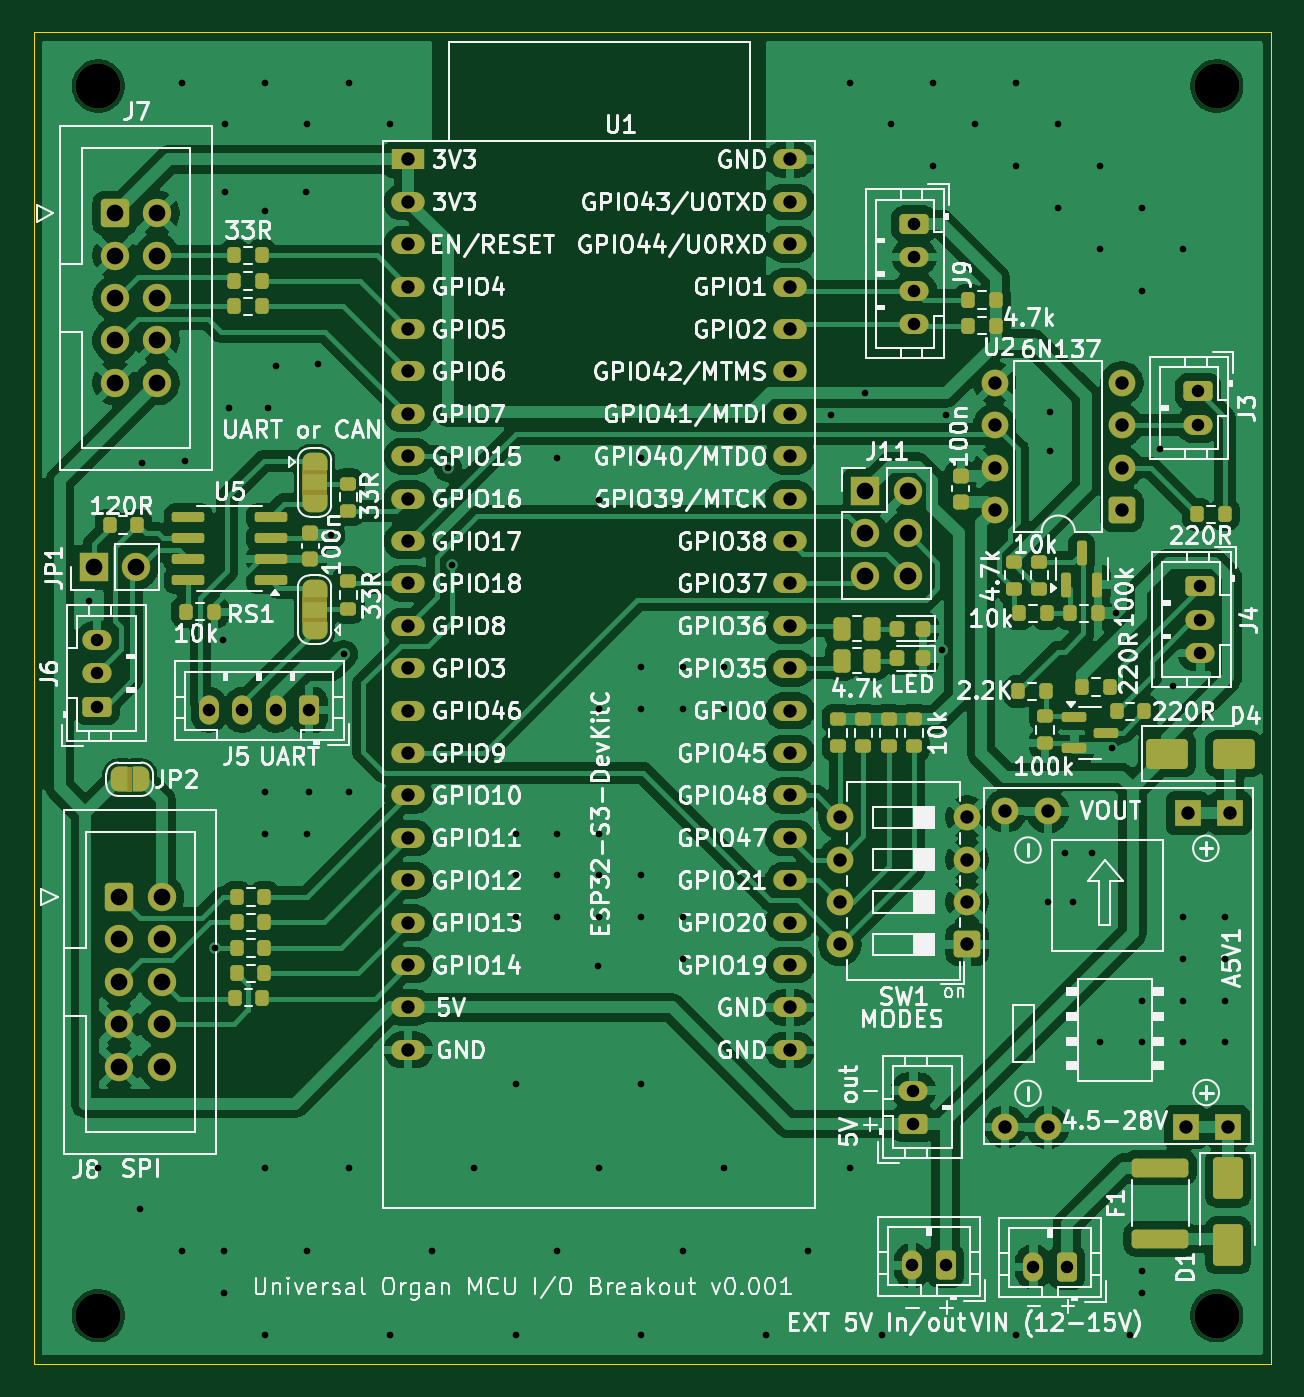
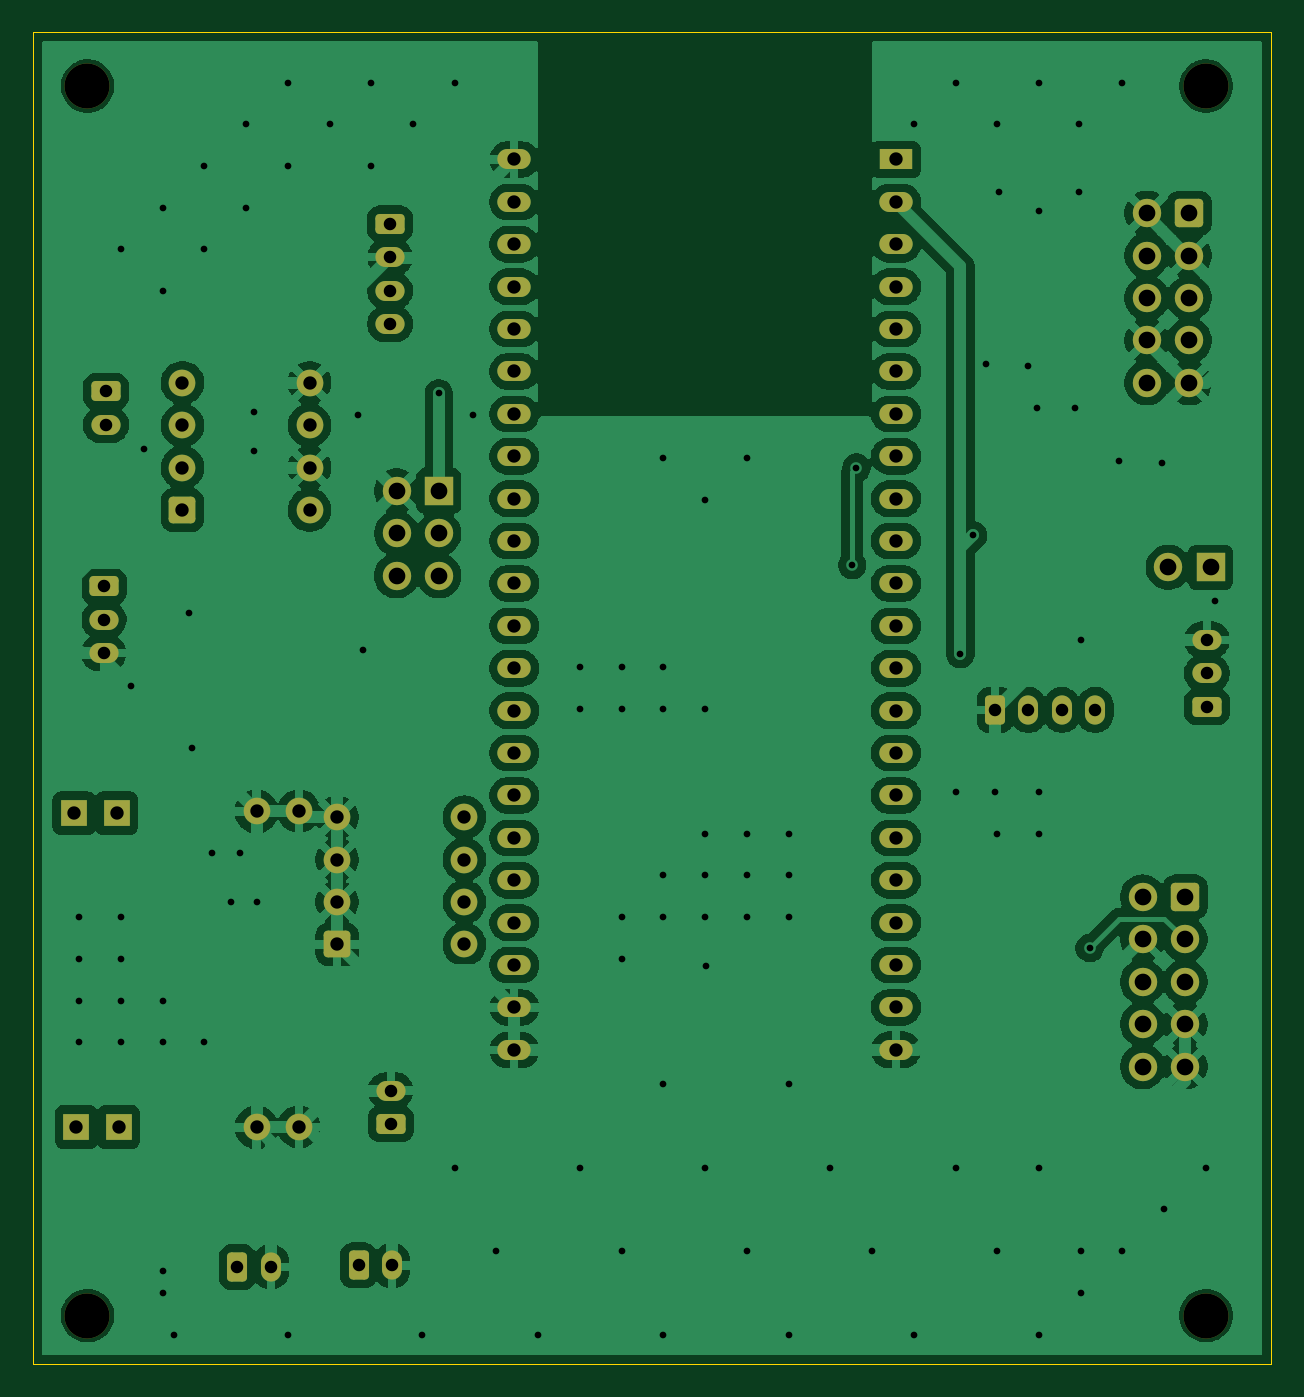
Circuit board: 11 layer files. Board 74.1 x 79.8 mm.
- bottom_copper: OrganUniversalMCUboard-B_Cu.gbl (203964 bytes)
- bottom_mask: OrganUniversalMCUboard-B_Mask.gbs (5644 bytes)
- paste: OrganUniversalMCUboard-B_Paste.gbp (480 bytes)
- bottom_silk: OrganUniversalMCUboard-B_Silkscreen.gbo (5656 bytes)
- outline: OrganUniversalMCUboard-Edge_Cuts.gm1 (642 bytes)
- top_copper: OrganUniversalMCUboard-F_Cu.gtl (224889 bytes)
- top_mask: OrganUniversalMCUboard-F_Mask.gts (13376 bytes)
- paste: OrganUniversalMCUboard-F_Paste.gtp (5783 bytes)
- top_silk: OrganUniversalMCUboard-F_Silkscreen.gto (289764 bytes)
- drill: OrganUniversalMCUboard-NPTH.drl (412 bytes)
- drill: OrganUniversalMCUboard-PTH.drl (4350 bytes)

=== bottom_copper: OrganUniversalMCUboard-B_Cu.gbl (203964 bytes, source omitted) ===
=== bottom_mask: OrganUniversalMCUboard-B_Mask.gbs ===
%TF.GenerationSoftware,KiCad,Pcbnew,9.0.6*%
%TF.CreationDate,2026-01-05T15:15:05-05:00*%
%TF.ProjectId,OrganUniversalMCUboard,4f726761-6e55-46e6-9976-657273616c4d,rev?*%
%TF.SameCoordinates,Original*%
%TF.FileFunction,Soldermask,Bot*%
%TF.FilePolarity,Negative*%
%FSLAX46Y46*%
G04 Gerber Fmt 4.6, Leading zero omitted, Abs format (unit mm)*
G04 Created by KiCad (PCBNEW 9.0.6) date 2026-01-05 15:15:05*
%MOMM*%
%LPD*%
G01*
G04 APERTURE LIST*
G04 Aperture macros list*
%AMRoundRect*
0 Rectangle with rounded corners*
0 $1 Rounding radius*
0 $2 $3 $4 $5 $6 $7 $8 $9 X,Y pos of 4 corners*
0 Add a 4 corners polygon primitive as box body*
4,1,4,$2,$3,$4,$5,$6,$7,$8,$9,$2,$3,0*
0 Add four circle primitives for the rounded corners*
1,1,$1+$1,$2,$3*
1,1,$1+$1,$4,$5*
1,1,$1+$1,$6,$7*
1,1,$1+$1,$8,$9*
0 Add four rect primitives between the rounded corners*
20,1,$1+$1,$2,$3,$4,$5,0*
20,1,$1+$1,$4,$5,$6,$7,0*
20,1,$1+$1,$6,$7,$8,$9,0*
20,1,$1+$1,$8,$9,$2,$3,0*%
G04 Aperture macros list end*
%ADD10O,1.600000X1.600000*%
%ADD11R,1.600000X1.600000*%
%ADD12R,1.700000X1.700000*%
%ADD13C,1.700000*%
%ADD14RoundRect,0.250000X-0.625000X0.350000X-0.625000X-0.350000X0.625000X-0.350000X0.625000X0.350000X0*%
%ADD15O,1.750000X1.200000*%
%ADD16RoundRect,0.250000X-0.600000X-0.600000X0.600000X-0.600000X0.600000X0.600000X-0.600000X0.600000X0*%
%ADD17RoundRect,0.250000X0.625000X-0.350000X0.625000X0.350000X-0.625000X0.350000X-0.625000X-0.350000X0*%
%ADD18O,1.200000X1.750000*%
%ADD19RoundRect,0.250000X0.350000X0.625000X-0.350000X0.625000X-0.350000X-0.625000X0.350000X-0.625000X0*%
%ADD20RoundRect,0.250000X0.550000X0.550000X-0.550000X0.550000X-0.550000X-0.550000X0.550000X-0.550000X0*%
%ADD21C,1.600000*%
%ADD22R,2.000000X1.200000*%
%ADD23O,2.000000X1.200000*%
%ADD24C,2.700000*%
G04 APERTURE END LIST*
D10*
%TO.C,A5V1*%
X124332999Y-96139002D03*
X126873000Y-96164401D03*
D11*
X137795000Y-96266001D03*
X135254997Y-96266001D03*
D10*
X124332999Y-115062001D03*
X126872999Y-115087402D03*
D11*
X137668000Y-115062001D03*
X135127999Y-115062001D03*
%TD*%
D12*
%TO.C,JP1*%
X69718000Y-81534000D03*
D13*
X72258001Y-81534001D03*
%TD*%
D14*
%TO.C,J9*%
X118872000Y-60960000D03*
D15*
X118872000Y-62960000D03*
X118872000Y-64960000D03*
X118872001Y-66960001D03*
%TD*%
D16*
%TO.C,J7*%
X70993000Y-60325000D03*
D13*
X73533000Y-60325000D03*
X70993000Y-62865000D03*
X73533000Y-62865000D03*
X70993000Y-65405000D03*
X73533000Y-65405000D03*
X70993000Y-67945000D03*
X73533000Y-67945000D03*
X70993000Y-70485000D03*
X73533000Y-70485000D03*
%TD*%
D17*
%TO.C,J6*%
X69935000Y-89884000D03*
D15*
X69935000Y-87884000D03*
X69935000Y-85884000D03*
%TD*%
D14*
%TO.C,J4*%
X136017000Y-82677000D03*
D15*
X136017000Y-84677000D03*
X136017000Y-86677000D03*
%TD*%
D14*
%TO.C,J3*%
X135890000Y-70993000D03*
D15*
X135890000Y-72993000D03*
%TD*%
D18*
%TO.C,J1*%
X126016000Y-123444000D03*
D19*
X128016000Y-123444000D03*
%TD*%
D20*
%TO.C,U2*%
X131312999Y-78105000D03*
D21*
X131313000Y-75564997D03*
X131312999Y-73025000D03*
X131312999Y-70485000D03*
X123692999Y-70485000D03*
X123692998Y-73025000D03*
X123692999Y-75565001D03*
X123692999Y-78105000D03*
%TD*%
D19*
%TO.C,J2*%
X120761001Y-123359000D03*
D18*
X118761001Y-123359000D03*
%TD*%
D19*
%TO.C,J5*%
X82629001Y-90084999D03*
D18*
X80629001Y-90084999D03*
X78629001Y-90084999D03*
X76629000Y-90085000D03*
%TD*%
D17*
%TO.C,J10*%
X118830000Y-114880900D03*
D15*
X118830000Y-112880900D03*
%TD*%
D22*
%TO.C,U1*%
X88570000Y-57107920D03*
D23*
X88570000Y-59647920D03*
X88570000Y-62187920D03*
X88570000Y-64727920D03*
X88570000Y-67267920D03*
X88570000Y-69807920D03*
X88570000Y-72347920D03*
X88570000Y-74887920D03*
X88570000Y-77427920D03*
X88570000Y-79967920D03*
X88570000Y-82507920D03*
X88570000Y-85047920D03*
X88570000Y-87587920D03*
X88570000Y-90127920D03*
X88570000Y-92667920D03*
X88570000Y-95207920D03*
X88570000Y-97747920D03*
X88570000Y-100287920D03*
X88570000Y-102827920D03*
X88566320Y-105365200D03*
X88566320Y-107905200D03*
X88566320Y-110445200D03*
X111430000Y-110447920D03*
X111430000Y-107907920D03*
X111430000Y-105367920D03*
X111430000Y-102827920D03*
X111430000Y-100287920D03*
X111430000Y-97747920D03*
X111430000Y-95207920D03*
X111430000Y-92667920D03*
X111430000Y-90127920D03*
X111430000Y-87587920D03*
X111430000Y-85047920D03*
X111430000Y-82507920D03*
X111430000Y-79967920D03*
X111430000Y-77427920D03*
X111430000Y-74887920D03*
X111430000Y-72347920D03*
X111430000Y-69807920D03*
X111430000Y-67267920D03*
X111430000Y-64727920D03*
X111430000Y-62187920D03*
X111430000Y-59647920D03*
X111430000Y-57107920D03*
%TD*%
D12*
%TO.C,J11*%
X115946000Y-76962000D03*
D13*
X118486000Y-76962000D03*
X115946000Y-79502000D03*
X118486000Y-79502000D03*
X115946000Y-82042000D03*
X118486000Y-82042000D03*
%TD*%
D16*
%TO.C,J8*%
X71247000Y-101290000D03*
D13*
X73787000Y-101290000D03*
X71247000Y-103830000D03*
X73787000Y-103830000D03*
X71247000Y-106370000D03*
X73787000Y-106370000D03*
X71247000Y-108910000D03*
X73787000Y-108910000D03*
X71247000Y-111450000D03*
X73787000Y-111450000D03*
%TD*%
D20*
%TO.C,SW1*%
X122042000Y-104127500D03*
D21*
X122042001Y-101587497D03*
X122042000Y-99047500D03*
X122042000Y-96507500D03*
X114422000Y-96507500D03*
X114421998Y-99047500D03*
X114422000Y-101587501D03*
X114422000Y-104127500D03*
%TD*%
D24*
%TO.C,REF\u002A\u002A*%
X70000000Y-126365000D03*
%TD*%
%TO.C,REF\u002A\u002A*%
X137000000Y-126365000D03*
%TD*%
%TO.C,REF\u002A\u002A*%
X137000000Y-52705000D03*
%TD*%
%TO.C,REF\u002A\u002A*%
X70000000Y-52705000D03*
%TD*%
M02*

=== paste: OrganUniversalMCUboard-B_Paste.gbp ===
%TF.GenerationSoftware,KiCad,Pcbnew,9.0.6*%
%TF.CreationDate,2026-01-05T15:15:04-05:00*%
%TF.ProjectId,OrganUniversalMCUboard,4f726761-6e55-46e6-9976-657273616c4d,rev?*%
%TF.SameCoordinates,Original*%
%TF.FileFunction,Paste,Bot*%
%TF.FilePolarity,Positive*%
%FSLAX46Y46*%
G04 Gerber Fmt 4.6, Leading zero omitted, Abs format (unit mm)*
G04 Created by KiCad (PCBNEW 9.0.6) date 2026-01-05 15:15:04*
%MOMM*%
%LPD*%
G01*
G04 APERTURE LIST*
G04 APERTURE END LIST*
M02*

=== bottom_silk: OrganUniversalMCUboard-B_Silkscreen.gbo ===
%TF.GenerationSoftware,KiCad,Pcbnew,9.0.6*%
%TF.CreationDate,2026-01-05T15:15:04-05:00*%
%TF.ProjectId,OrganUniversalMCUboard,4f726761-6e55-46e6-9976-657273616c4d,rev?*%
%TF.SameCoordinates,Original*%
%TF.FileFunction,Legend,Bot*%
%TF.FilePolarity,Positive*%
%FSLAX46Y46*%
G04 Gerber Fmt 4.6, Leading zero omitted, Abs format (unit mm)*
G04 Created by KiCad (PCBNEW 9.0.6) date 2026-01-05 15:15:04*
%MOMM*%
%LPD*%
G01*
G04 APERTURE LIST*
G04 Aperture macros list*
%AMRoundRect*
0 Rectangle with rounded corners*
0 $1 Rounding radius*
0 $2 $3 $4 $5 $6 $7 $8 $9 X,Y pos of 4 corners*
0 Add a 4 corners polygon primitive as box body*
4,1,4,$2,$3,$4,$5,$6,$7,$8,$9,$2,$3,0*
0 Add four circle primitives for the rounded corners*
1,1,$1+$1,$2,$3*
1,1,$1+$1,$4,$5*
1,1,$1+$1,$6,$7*
1,1,$1+$1,$8,$9*
0 Add four rect primitives between the rounded corners*
20,1,$1+$1,$2,$3,$4,$5,0*
20,1,$1+$1,$4,$5,$6,$7,0*
20,1,$1+$1,$6,$7,$8,$9,0*
20,1,$1+$1,$8,$9,$2,$3,0*%
G04 Aperture macros list end*
%ADD10O,1.600000X1.600000*%
%ADD11R,1.600000X1.600000*%
%ADD12R,1.700000X1.700000*%
%ADD13C,1.700000*%
%ADD14RoundRect,0.250000X-0.625000X0.350000X-0.625000X-0.350000X0.625000X-0.350000X0.625000X0.350000X0*%
%ADD15O,1.750000X1.200000*%
%ADD16RoundRect,0.250000X-0.600000X-0.600000X0.600000X-0.600000X0.600000X0.600000X-0.600000X0.600000X0*%
%ADD17RoundRect,0.250000X0.625000X-0.350000X0.625000X0.350000X-0.625000X0.350000X-0.625000X-0.350000X0*%
%ADD18O,1.200000X1.750000*%
%ADD19RoundRect,0.250000X0.350000X0.625000X-0.350000X0.625000X-0.350000X-0.625000X0.350000X-0.625000X0*%
%ADD20RoundRect,0.250000X0.550000X0.550000X-0.550000X0.550000X-0.550000X-0.550000X0.550000X-0.550000X0*%
%ADD21C,1.600000*%
%ADD22R,2.000000X1.200000*%
%ADD23O,2.000000X1.200000*%
%ADD24C,2.700000*%
G04 APERTURE END LIST*
%LPC*%
D10*
%TO.C,A5V1*%
X124332999Y-96139002D03*
X126873000Y-96164401D03*
D11*
X137795000Y-96266001D03*
X135254997Y-96266001D03*
D10*
X124332999Y-115062001D03*
X126872999Y-115087402D03*
D11*
X137668000Y-115062001D03*
X135127999Y-115062001D03*
%TD*%
D12*
%TO.C,JP1*%
X69718000Y-81534000D03*
D13*
X72258001Y-81534001D03*
%TD*%
D14*
%TO.C,J9*%
X118872000Y-60960000D03*
D15*
X118872000Y-62960000D03*
X118872000Y-64960000D03*
X118872001Y-66960001D03*
%TD*%
D16*
%TO.C,J7*%
X70993000Y-60325000D03*
D13*
X73533000Y-60325000D03*
X70993000Y-62865000D03*
X73533000Y-62865000D03*
X70993000Y-65405000D03*
X73533000Y-65405000D03*
X70993000Y-67945000D03*
X73533000Y-67945000D03*
X70993000Y-70485000D03*
X73533000Y-70485000D03*
%TD*%
D17*
%TO.C,J6*%
X69935000Y-89884000D03*
D15*
X69935000Y-87884000D03*
X69935000Y-85884000D03*
%TD*%
D14*
%TO.C,J4*%
X136017000Y-82677000D03*
D15*
X136017000Y-84677000D03*
X136017000Y-86677000D03*
%TD*%
D14*
%TO.C,J3*%
X135890000Y-70993000D03*
D15*
X135890000Y-72993000D03*
%TD*%
D18*
%TO.C,J1*%
X126016000Y-123444000D03*
D19*
X128016000Y-123444000D03*
%TD*%
D20*
%TO.C,U2*%
X131312999Y-78105000D03*
D21*
X131313000Y-75564997D03*
X131312999Y-73025000D03*
X131312999Y-70485000D03*
X123692999Y-70485000D03*
X123692998Y-73025000D03*
X123692999Y-75565001D03*
X123692999Y-78105000D03*
%TD*%
D19*
%TO.C,J2*%
X120761001Y-123359000D03*
D18*
X118761001Y-123359000D03*
%TD*%
D19*
%TO.C,J5*%
X82629001Y-90084999D03*
D18*
X80629001Y-90084999D03*
X78629001Y-90084999D03*
X76629000Y-90085000D03*
%TD*%
D17*
%TO.C,J10*%
X118830000Y-114880900D03*
D15*
X118830000Y-112880900D03*
%TD*%
D22*
%TO.C,U1*%
X88570000Y-57107920D03*
D23*
X88570000Y-59647920D03*
X88570000Y-62187920D03*
X88570000Y-64727920D03*
X88570000Y-67267920D03*
X88570000Y-69807920D03*
X88570000Y-72347920D03*
X88570000Y-74887920D03*
X88570000Y-77427920D03*
X88570000Y-79967920D03*
X88570000Y-82507920D03*
X88570000Y-85047920D03*
X88570000Y-87587920D03*
X88570000Y-90127920D03*
X88570000Y-92667920D03*
X88570000Y-95207920D03*
X88570000Y-97747920D03*
X88570000Y-100287920D03*
X88570000Y-102827920D03*
X88566320Y-105365200D03*
X88566320Y-107905200D03*
X88566320Y-110445200D03*
X111430000Y-110447920D03*
X111430000Y-107907920D03*
X111430000Y-105367920D03*
X111430000Y-102827920D03*
X111430000Y-100287920D03*
X111430000Y-97747920D03*
X111430000Y-95207920D03*
X111430000Y-92667920D03*
X111430000Y-90127920D03*
X111430000Y-87587920D03*
X111430000Y-85047920D03*
X111430000Y-82507920D03*
X111430000Y-79967920D03*
X111430000Y-77427920D03*
X111430000Y-74887920D03*
X111430000Y-72347920D03*
X111430000Y-69807920D03*
X111430000Y-67267920D03*
X111430000Y-64727920D03*
X111430000Y-62187920D03*
X111430000Y-59647920D03*
X111430000Y-57107920D03*
%TD*%
D12*
%TO.C,J11*%
X115946000Y-76962000D03*
D13*
X118486000Y-76962000D03*
X115946000Y-79502000D03*
X118486000Y-79502000D03*
X115946000Y-82042000D03*
X118486000Y-82042000D03*
%TD*%
D16*
%TO.C,J8*%
X71247000Y-101290000D03*
D13*
X73787000Y-101290000D03*
X71247000Y-103830000D03*
X73787000Y-103830000D03*
X71247000Y-106370000D03*
X73787000Y-106370000D03*
X71247000Y-108910000D03*
X73787000Y-108910000D03*
X71247000Y-111450000D03*
X73787000Y-111450000D03*
%TD*%
D20*
%TO.C,SW1*%
X122042000Y-104127500D03*
D21*
X122042001Y-101587497D03*
X122042000Y-99047500D03*
X122042000Y-96507500D03*
X114422000Y-96507500D03*
X114421998Y-99047500D03*
X114422000Y-101587501D03*
X114422000Y-104127500D03*
%TD*%
D24*
%TO.C,REF\u002A\u002A*%
X70000000Y-126365000D03*
%TD*%
%TO.C,REF\u002A\u002A*%
X137000000Y-126365000D03*
%TD*%
%TO.C,REF\u002A\u002A*%
X137000000Y-52705000D03*
%TD*%
%TO.C,REF\u002A\u002A*%
X70000000Y-52705000D03*
%TD*%
%LPD*%
M02*

=== outline: OrganUniversalMCUboard-Edge_Cuts.gm1 ===
%TF.GenerationSoftware,KiCad,Pcbnew,9.0.6*%
%TF.CreationDate,2026-01-05T15:15:05-05:00*%
%TF.ProjectId,OrganUniversalMCUboard,4f726761-6e55-46e6-9976-657273616c4d,rev?*%
%TF.SameCoordinates,Original*%
%TF.FileFunction,Profile,NP*%
%FSLAX46Y46*%
G04 Gerber Fmt 4.6, Leading zero omitted, Abs format (unit mm)*
G04 Created by KiCad (PCBNEW 9.0.6) date 2026-01-05 15:15:05*
%MOMM*%
%LPD*%
G01*
G04 APERTURE LIST*
%TA.AperFunction,Profile*%
%ADD10C,0.050000*%
%TD*%
G04 APERTURE END LIST*
D10*
X66119000Y-49500000D02*
X140250000Y-49500000D01*
X140250000Y-129250000D01*
X66119000Y-129250000D01*
X66119000Y-49500000D01*
M02*

=== top_copper: OrganUniversalMCUboard-F_Cu.gtl (224889 bytes, source omitted) ===
=== top_mask: OrganUniversalMCUboard-F_Mask.gts (13376 bytes, source omitted) ===
=== paste: OrganUniversalMCUboard-F_Paste.gtp ===
%TF.GenerationSoftware,KiCad,Pcbnew,9.0.6*%
%TF.CreationDate,2026-01-05T15:15:04-05:00*%
%TF.ProjectId,OrganUniversalMCUboard,4f726761-6e55-46e6-9976-657273616c4d,rev?*%
%TF.SameCoordinates,Original*%
%TF.FileFunction,Paste,Top*%
%TF.FilePolarity,Positive*%
%FSLAX46Y46*%
G04 Gerber Fmt 4.6, Leading zero omitted, Abs format (unit mm)*
G04 Created by KiCad (PCBNEW 9.0.6) date 2026-01-05 15:15:04*
%MOMM*%
%LPD*%
G01*
G04 APERTURE LIST*
G04 Aperture macros list*
%AMRoundRect*
0 Rectangle with rounded corners*
0 $1 Rounding radius*
0 $2 $3 $4 $5 $6 $7 $8 $9 X,Y pos of 4 corners*
0 Add a 4 corners polygon primitive as box body*
4,1,4,$2,$3,$4,$5,$6,$7,$8,$9,$2,$3,0*
0 Add four circle primitives for the rounded corners*
1,1,$1+$1,$2,$3*
1,1,$1+$1,$4,$5*
1,1,$1+$1,$6,$7*
1,1,$1+$1,$8,$9*
0 Add four rect primitives between the rounded corners*
20,1,$1+$1,$2,$3,$4,$5,0*
20,1,$1+$1,$4,$5,$6,$7,0*
20,1,$1+$1,$6,$7,$8,$9,0*
20,1,$1+$1,$8,$9,$2,$3,0*%
G04 Aperture macros list end*
%ADD10RoundRect,0.200000X-0.200000X-0.275000X0.200000X-0.275000X0.200000X0.275000X-0.200000X0.275000X0*%
%ADD11RoundRect,0.250000X1.450000X-0.312500X1.450000X0.312500X-1.450000X0.312500X-1.450000X-0.312500X0*%
%ADD12RoundRect,0.150000X-0.587500X-0.150000X0.587500X-0.150000X0.587500X0.150000X-0.587500X0.150000X0*%
%ADD13RoundRect,0.200000X0.200000X0.275000X-0.200000X0.275000X-0.200000X-0.275000X0.200000X-0.275000X0*%
%ADD14RoundRect,0.200000X0.275000X-0.200000X0.275000X0.200000X-0.275000X0.200000X-0.275000X-0.200000X0*%
%ADD15RoundRect,0.218750X0.218750X0.256250X-0.218750X0.256250X-0.218750X-0.256250X0.218750X-0.256250X0*%
%ADD16RoundRect,0.200000X-0.275000X0.200000X-0.275000X-0.200000X0.275000X-0.200000X0.275000X0.200000X0*%
%ADD17RoundRect,0.250000X-0.262500X-0.450000X0.262500X-0.450000X0.262500X0.450000X-0.262500X0.450000X0*%
%ADD18RoundRect,0.150000X0.150000X-0.587500X0.150000X0.587500X-0.150000X0.587500X-0.150000X-0.587500X0*%
%ADD19RoundRect,0.225000X-0.250000X0.225000X-0.250000X-0.225000X0.250000X-0.225000X0.250000X0.225000X0*%
%ADD20RoundRect,0.250000X-0.650000X1.000000X-0.650000X-1.000000X0.650000X-1.000000X0.650000X1.000000X0*%
%ADD21RoundRect,0.150000X0.825000X0.150000X-0.825000X0.150000X-0.825000X-0.150000X0.825000X-0.150000X0*%
%ADD22RoundRect,0.225000X0.250000X-0.225000X0.250000X0.225000X-0.250000X0.225000X-0.250000X-0.225000X0*%
%ADD23RoundRect,0.250000X-1.000000X-0.650000X1.000000X-0.650000X1.000000X0.650000X-1.000000X0.650000X0*%
G04 APERTURE END LIST*
D10*
%TO.C,RS_LATCH1*%
X78169000Y-107315000D03*
X79819000Y-107315000D03*
%TD*%
D11*
%TO.C,F1*%
X133604001Y-121771499D03*
X133603999Y-117496501D03*
%TD*%
D12*
%TO.C,Q1*%
X130350500Y-91440000D03*
X128475500Y-92390000D03*
X128475500Y-90490000D03*
%TD*%
D13*
%TO.C,R2*%
X131001000Y-90170000D03*
X132651000Y-90170000D03*
%TD*%
D10*
%TO.C,R3*%
X126767000Y-88971751D03*
X125117000Y-88971751D03*
%TD*%
%TO.C,R7*%
X130577000Y-88717751D03*
X128927000Y-88717751D03*
%TD*%
D14*
%TO.C,R4*%
X126704000Y-92082751D03*
X126704000Y-90432751D03*
%TD*%
D15*
%TO.C,D2*%
X119405502Y-86995001D03*
X117830498Y-86994999D03*
%TD*%
D16*
%TO.C,RP_DIP3*%
X115824000Y-90615000D03*
X115824000Y-92265000D03*
%TD*%
D13*
%TO.C,R9*%
X129857002Y-84304752D03*
X128207002Y-84304752D03*
%TD*%
D10*
%TO.C,RS_MOSI1*%
X78296000Y-105862000D03*
X79946000Y-105862000D03*
%TD*%
%TO.C,RS_CLR1*%
X78296000Y-101290000D03*
X79946000Y-101290000D03*
%TD*%
D17*
%TO.C,RLED2*%
X114530500Y-85217000D03*
X116355500Y-85217000D03*
%TD*%
D18*
%TO.C,Q2*%
X127955001Y-82575256D03*
X129854998Y-82575254D03*
X128904999Y-80700253D03*
%TD*%
D13*
%TO.C,RP_SDA1*%
X123761000Y-65532000D03*
X122111000Y-65532000D03*
%TD*%
D19*
%TO.C,CD_U5*%
X82697998Y-79488994D03*
X82697998Y-81038996D03*
%TD*%
D20*
%TO.C,D1*%
X137668000Y-118142001D03*
X137668000Y-122142001D03*
%TD*%
D15*
%TO.C,D3*%
X119405502Y-85217001D03*
X117830498Y-85216999D03*
%TD*%
D14*
%TO.C,R8*%
X126365000Y-82843751D03*
X126365000Y-81193751D03*
%TD*%
D10*
%TO.C,R_TERM1*%
X70676000Y-78994000D03*
X72326000Y-78994000D03*
%TD*%
%TO.C,RS1*%
X75268999Y-84201000D03*
X76918999Y-84201000D03*
%TD*%
%TO.C,RS_BCLK1*%
X78155500Y-62851500D03*
X79805500Y-62851500D03*
%TD*%
%TO.C,R1*%
X125159001Y-84304754D03*
X126809001Y-84304754D03*
%TD*%
%TO.C,RS_DIN1*%
X78155500Y-65899500D03*
X79805500Y-65899500D03*
%TD*%
%TO.C,RS_OE_N1*%
X78296000Y-102814000D03*
X79946000Y-102814000D03*
%TD*%
D16*
%TO.C,RP_DIP2*%
X117348000Y-90615000D03*
X117348000Y-92265000D03*
%TD*%
D13*
%TO.C,R5*%
X137477000Y-78359000D03*
X135827000Y-78359000D03*
%TD*%
D21*
%TO.C,U5*%
X80332998Y-82325001D03*
X80333000Y-81054999D03*
X80333000Y-79784999D03*
X80333000Y-78514998D03*
X75383002Y-78514997D03*
X75383000Y-79784999D03*
X75383000Y-81054999D03*
X75383000Y-82325000D03*
%TD*%
D10*
%TO.C,RS_SCK1*%
X78296000Y-104338000D03*
X79946000Y-104338000D03*
%TD*%
D16*
%TO.C,RP_DIP1*%
X118872000Y-90615000D03*
X118872000Y-92265000D03*
%TD*%
D13*
%TO.C,RP_SCL1*%
X123761000Y-67056000D03*
X122111000Y-67056000D03*
%TD*%
D14*
%TO.C,RS_UART_RX1*%
X84984000Y-78168000D03*
X84984000Y-76518000D03*
%TD*%
D22*
%TO.C,CD_U2*%
X121666000Y-77610001D03*
X121666000Y-76059999D03*
%TD*%
D17*
%TO.C,RLED1*%
X114530500Y-87122000D03*
X116355500Y-87122000D03*
%TD*%
D16*
%TO.C,RS_UART_TX1*%
X84983998Y-82359998D03*
X84983998Y-84009998D03*
%TD*%
D10*
%TO.C,RS_LRCLK1*%
X78155500Y-64375500D03*
X79805500Y-64375500D03*
%TD*%
D16*
%TO.C,R6*%
X124841000Y-81193751D03*
X124841000Y-82843751D03*
%TD*%
%TO.C,RP_DIP4*%
X114300000Y-90615000D03*
X114300000Y-92265000D03*
%TD*%
D23*
%TO.C,D4*%
X134017000Y-92710000D03*
X138017000Y-92710000D03*
%TD*%
M02*

=== top_silk: OrganUniversalMCUboard-F_Silkscreen.gto (289764 bytes, source omitted) ===
=== drill: OrganUniversalMCUboard-NPTH.drl ===
M48
; DRILL file {KiCad 9.0.6} date 2026-01-05T15:15:36-0500
; FORMAT={-:-/ absolute / metric / decimal}
; #@! TF.CreationDate,2026-01-05T15:15:36-05:00
; #@! TF.GenerationSoftware,Kicad,Pcbnew,9.0.6
; #@! TF.FileFunction,NonPlated,1,2,NPTH
FMAT,2
METRIC
; #@! TA.AperFunction,NonPlated,NPTH,ComponentDrill
T1C2.700
%
G90
G05
T1
X70.0Y-52.705
X70.0Y-126.365
X137.0Y-52.705
X137.0Y-126.365
M30

=== drill: OrganUniversalMCUboard-PTH.drl ===
M48
; DRILL file {KiCad 9.0.6} date 2026-01-05T15:15:36-0500
; FORMAT={-:-/ absolute / metric / decimal}
; #@! TF.CreationDate,2026-01-05T15:15:36-05:00
; #@! TF.GenerationSoftware,Kicad,Pcbnew,9.0.6
; #@! TF.FileFunction,Plated,1,2,PTH
FMAT,2
METRIC
; #@! TA.AperFunction,Plated,PTH,ViaDrill
T1C0.400
; #@! TA.AperFunction,Plated,PTH,ComponentDrill
T2C0.750
; #@! TA.AperFunction,Plated,PTH,ComponentDrill
T3C0.800
; #@! TA.AperFunction,Plated,PTH,ComponentDrill
T4C1.000
%
G90
G05
T1
X69.469Y-83.566
X70.0Y-117.5
X72.5Y-120.0
X72.644Y-75.311
X75.0Y-52.5
X75.0Y-122.5
X75.184Y-75.184
X76.962Y-104.338
X77.47Y-85.884
X77.5Y-122.5
X77.5Y-125.0
X77.597Y-54.991
X77.597Y-59.055
X77.851Y-72.009
X80.0Y-52.5
X80.0Y-95.0
X80.0Y-97.5
X80.0Y-117.5
X80.0Y-127.5
X80.01Y-60.198
X80.137Y-72.009
X80.645Y-69.469
X82.423Y-59.055
X82.5Y-55.0
X82.5Y-97.5
X82.5Y-122.5
X82.629Y-95.0
X83.185Y-69.342
X83.947Y-79.629
X84.709Y-86.741
X85.0Y-52.5
X85.0Y-95.0
X85.0Y-117.5
X87.5Y-55.0
X87.5Y-127.5
X90.0Y-122.5
X90.932Y-75.565
X91.186Y-81.407
X92.5Y-117.5
X95.0Y-97.5
X95.0Y-100.0
X95.0Y-102.5
X95.0Y-112.5
X95.0Y-127.5
X97.5Y-75.0
X97.5Y-97.5
X97.5Y-100.0
X97.5Y-102.5
X97.5Y-122.5
X99.949Y-105.41
X100.0Y-77.5
X100.0Y-90.0
X100.0Y-97.5
X100.0Y-100.0
X100.0Y-102.5
X100.0Y-117.5
X102.5Y-75.0
X102.5Y-87.5
X102.5Y-90.0
X102.5Y-100.0
X102.5Y-102.5
X102.5Y-112.5
X102.5Y-127.5
X105.0Y-87.5
X105.0Y-90.0
X105.0Y-102.5
X105.0Y-105.0
X105.0Y-122.5
X107.5Y-87.5
X107.5Y-90.0
X107.5Y-117.5
X110.0Y-127.5
X112.5Y-122.5
X113.919Y-72.39
X115.0Y-52.5
X115.0Y-117.5
X115.951Y-71.12
X116.967Y-127.508
X117.5Y-55.0
X120.0Y-52.5
X120.0Y-57.5
X120.523Y-86.487
X120.777Y-72.39
X122.5Y-55.0
X125.0Y-52.5
X125.0Y-57.5
X125.0Y-127.5
X126.873Y-101.6
X127.0Y-72.263
X127.0Y-74.549
X127.5Y-55.0
X127.5Y-60.0
X127.889Y-98.679
X128.397Y-101.6
X129.54Y-98.679
X130.0Y-57.5
X130.0Y-62.5
X130.0Y-110.0
X130.749Y-92.34
X130.937Y-84.305
X131.826Y-127.508
X132.5Y-60.0
X132.5Y-65.0
X132.5Y-107.5
X132.5Y-110.0
X132.5Y-123.698
X132.5Y-125.0
X133.604Y-74.422
X134.379Y-88.659
X135.0Y-62.5
X135.0Y-102.5
X135.0Y-105.0
X135.0Y-107.5
X135.0Y-110.0
X137.5Y-102.5
X137.5Y-105.0
X137.5Y-107.5
X137.5Y-110.0
T2
X69.935Y-85.884
X69.935Y-87.884
X69.935Y-89.884
X76.629Y-90.085
X78.629Y-90.085
X80.629Y-90.085
X82.629Y-90.085
X118.761Y-123.359
X118.83Y-112.881
X118.83Y-114.881
X118.872Y-60.96
X118.872Y-62.96
X118.872Y-64.96
X118.872Y-66.96
X120.761Y-123.359
X126.016Y-123.444
X128.016Y-123.444
X135.89Y-70.993
X135.89Y-72.993
X136.017Y-82.677
X136.017Y-84.677
X136.017Y-86.677
T3
X88.566Y-105.365
X88.566Y-107.905
X88.566Y-110.445
X88.57Y-57.108
X88.57Y-59.648
X88.57Y-62.188
X88.57Y-64.728
X88.57Y-67.268
X88.57Y-69.808
X88.57Y-72.348
X88.57Y-74.888
X88.57Y-77.428
X88.57Y-79.968
X88.57Y-82.508
X88.57Y-85.048
X88.57Y-87.588
X88.57Y-90.128
X88.57Y-92.668
X88.57Y-95.208
X88.57Y-97.748
X88.57Y-100.288
X88.57Y-102.828
X111.43Y-57.108
X111.43Y-59.648
X111.43Y-62.188
X111.43Y-64.728
X111.43Y-67.268
X111.43Y-69.808
X111.43Y-72.348
X111.43Y-74.888
X111.43Y-77.428
X111.43Y-79.968
X111.43Y-82.508
X111.43Y-85.048
X111.43Y-87.588
X111.43Y-90.128
X111.43Y-92.668
X111.43Y-95.208
X111.43Y-97.748
X111.43Y-100.288
X111.43Y-102.828
X111.43Y-105.368
X111.43Y-107.908
X111.43Y-110.448
X114.422Y-99.047
X114.422Y-96.507
X114.422Y-101.588
X114.422Y-104.127
X122.042Y-96.507
X122.042Y-99.047
X122.042Y-104.127
X122.042Y-101.587
X123.693Y-73.025
X123.693Y-70.485
X123.693Y-75.565
X123.693Y-78.105
X124.333Y-96.139
X124.333Y-115.062
X126.873Y-115.087
X126.873Y-96.164
X131.313Y-70.485
X131.313Y-73.025
X131.313Y-78.105
X131.313Y-75.565
X135.128Y-115.062
X135.255Y-96.266
X137.668Y-115.062
X137.795Y-96.266
T4
X69.718Y-81.534
X70.993Y-60.325
X70.993Y-62.865
X70.993Y-65.405
X70.993Y-67.945
X70.993Y-70.485
X71.247Y-101.29
X71.247Y-103.83
X71.247Y-106.37
X71.247Y-108.91
X71.247Y-111.45
X72.258Y-81.534
X73.533Y-60.325
X73.533Y-62.865
X73.533Y-65.405
X73.533Y-67.945
X73.533Y-70.485
X73.787Y-101.29
X73.787Y-103.83
X73.787Y-106.37
X73.787Y-108.91
X73.787Y-111.45
X115.946Y-76.962
X115.946Y-79.502
X115.946Y-82.042
X118.486Y-76.962
X118.486Y-79.502
X118.486Y-82.042
M30

